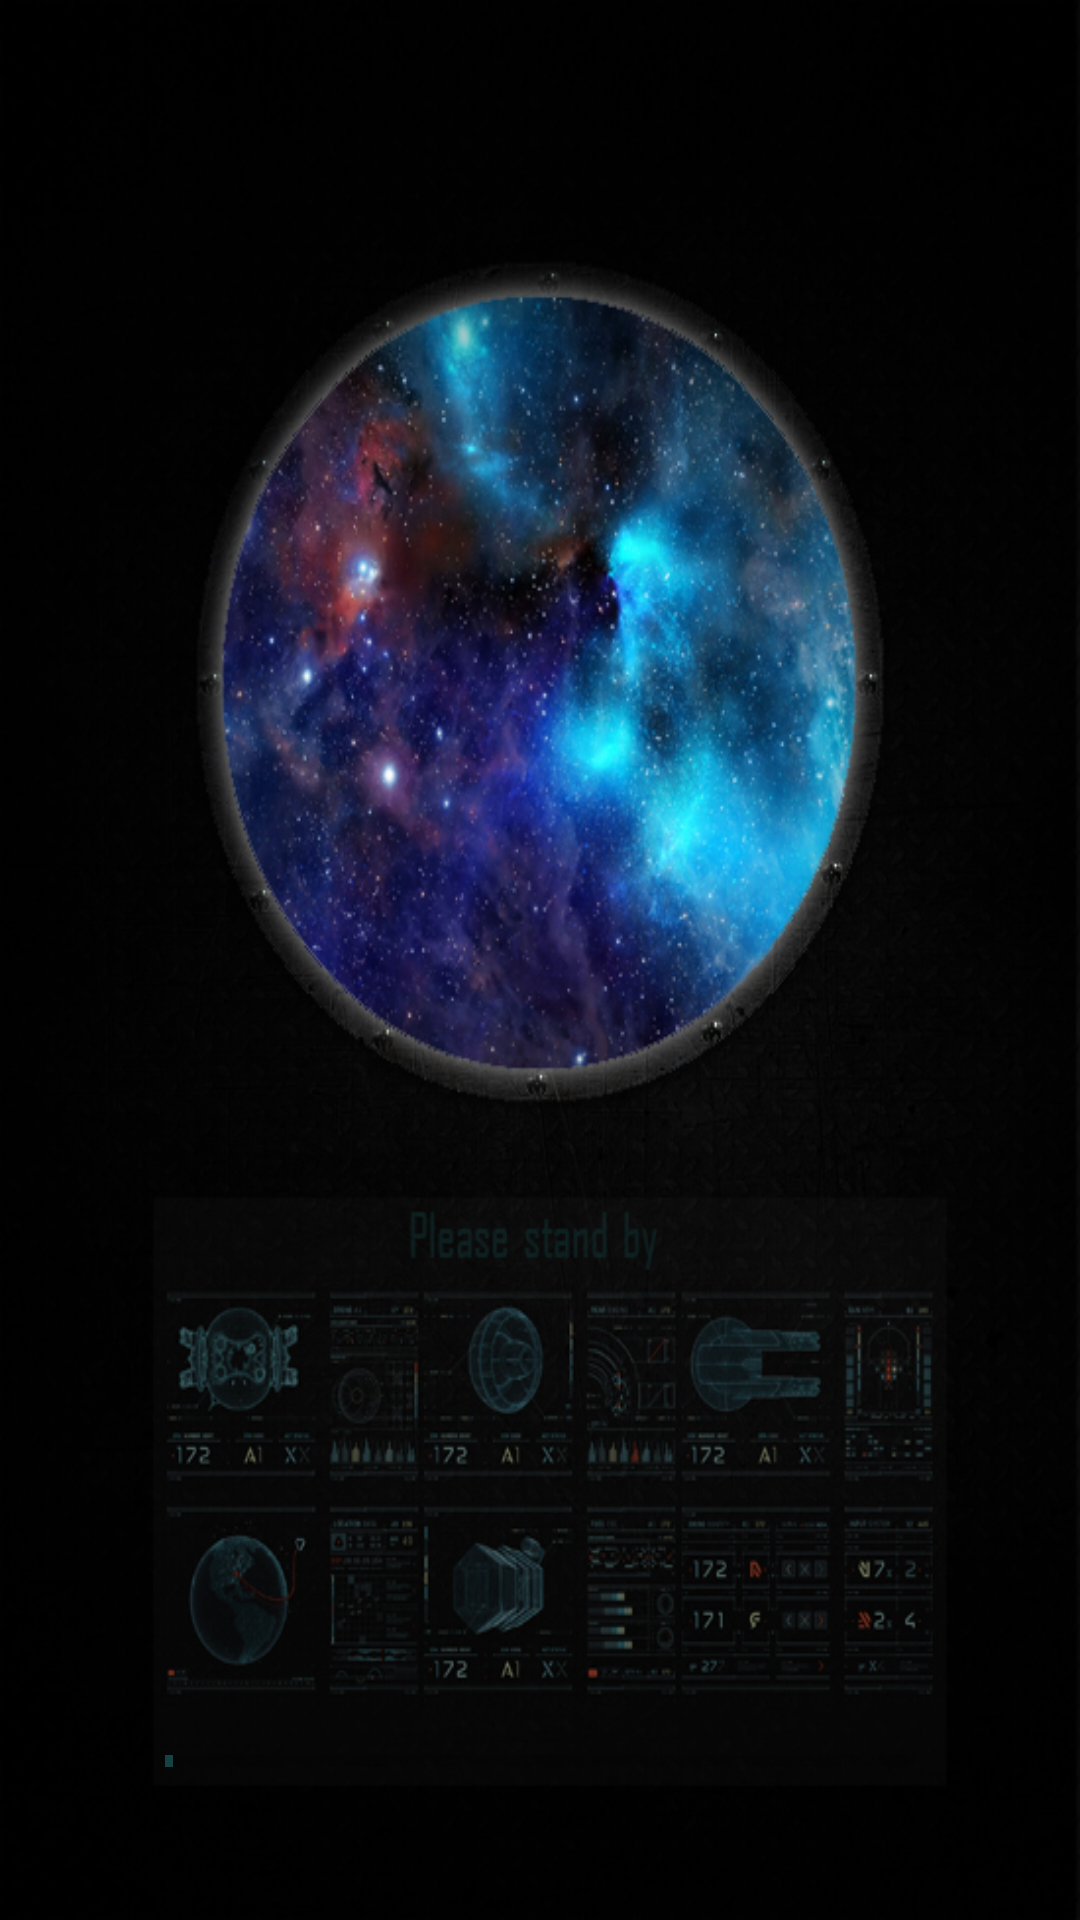

Android layout source for this screen:
<!-- AndroidManifest.xml: application theme AppTheme -->
<!-- res/layout/activity_splash.xml -->
<?xml version="1.0" encoding="utf-8"?>
<RelativeLayout
    xmlns:android="http://schemas.android.com/apk/res/android"
    xmlns:tools="http://schemas.android.com/tools"
    android:id="@+id/activity_main"
    android:layout_width="match_parent"
    android:layout_height="match_parent"
    android:background="@drawable/splash"
    tools:context="com.example.vladislav.nasaapi.Splash">

    <ProgressBar
        style="?android:attr/progressBarStyleHorizontal"
        android:layout_width="250dp"
        android:layout_height="wrap_content"
        android:id="@+id/progress"
        android:max="100"
        android:progress="1"
        android:indeterminate="false"
        android:layout_alignParentBottom="true"
        android:layout_centerHorizontal="true"
        android:layout_marginBottom="45dp"/>

    
        
        
        
        
        
        
        
        
</RelativeLayout>
<!-- resources referenced by this layout -->
<resources>
  <!-- drawable splash: jpg bitmap (drawable, 240736 bytes) -->
  <style name="AppTheme" parent="Theme.AppCompat.Light.DarkActionBar">
          
          <item name="colorPrimary">@color/colorPrimary</item>
          <item name="colorPrimaryDark">@color/colorPrimaryDark</item>
          <item name="colorAccent">@color/colorAccent</item>
  
      </style>
  <color name="colorPrimary">#3F51B5</color>
  <color name="colorPrimaryDark">#303F9F</color>
  <color name="colorAccent">#154343</color>
</resources>
